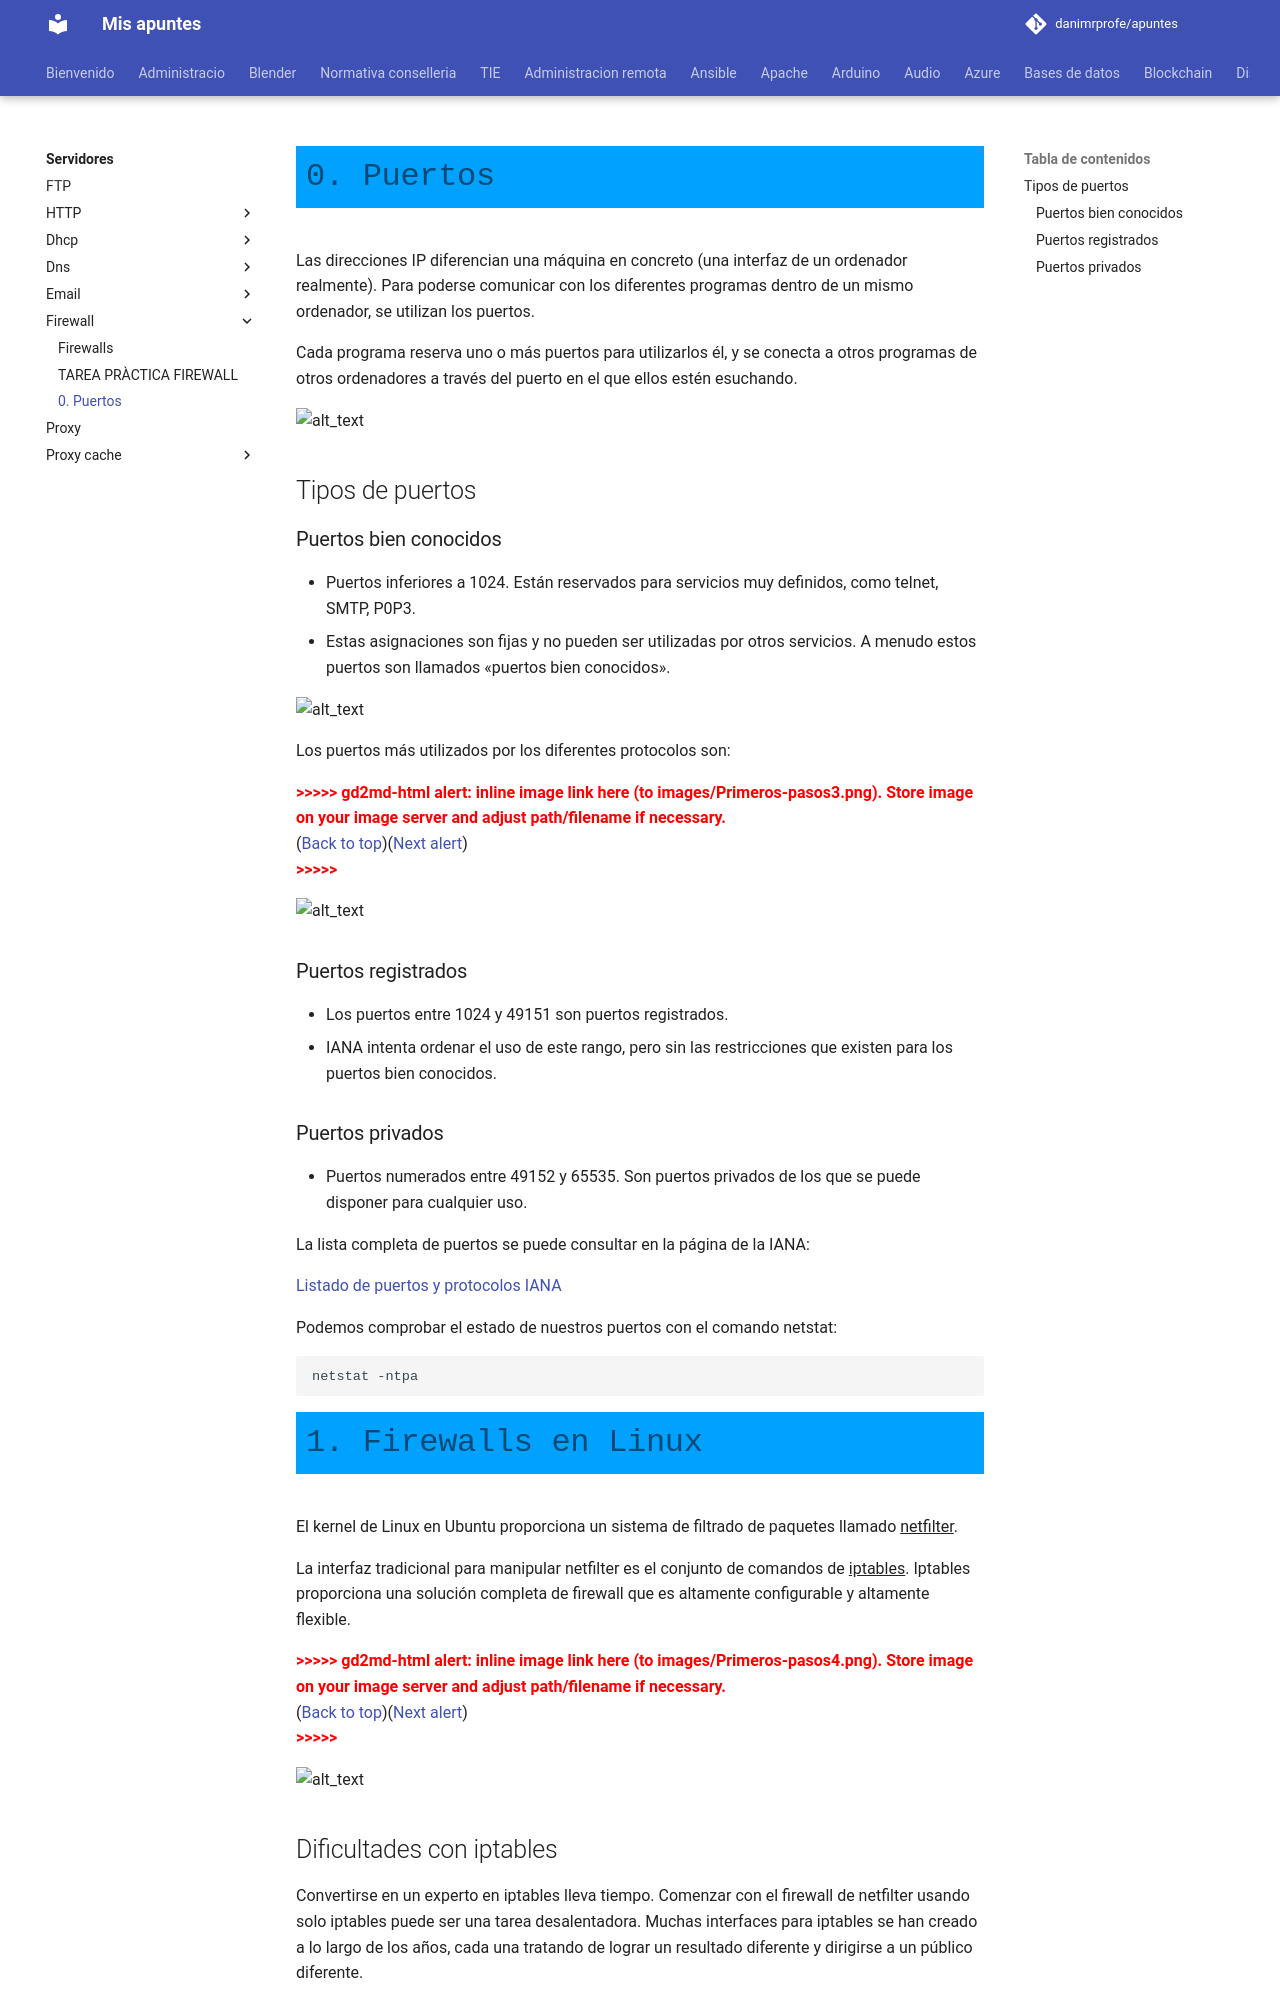

repository: danimrprofe/apuntes · page: servidores/firewall/ufw/index.html · generator: mkdocs

# 0. Puertos

Las direcciones IP diferencian una máquina en concreto (una interfaz de un ordenador realmente). Para poderse comunicar con los diferentes programas dentro de un mismo ordenador, se utilizan los puertos. 

Cada programa reserva uno o más puertos para utilizarlos él, y se conecta a otros programas de otros ordenadores  a través del puerto en el que ellos estén esuchando.


![alt_text](images/image2.png "image_tooltip")

## Tipos de puertos

### Puertos bien conocidos

*   Puertos inferiores a 1024. Están reservados para servicios muy definidos, como telnet, SMTP, P0P3.
*   Estas asignaciones son fijas y no pueden ser utilizadas por otros servicios. A menudo estos puertos son llamados «puertos bien conocidos».

![alt_text](images/image3.png "image_tooltip")

Los puertos más utilizados por los diferentes protocolos son:

<p id="gdcalert4" ><span style="color: red; font-weight: bold">>>>>>  gd2md-html alert: inline image link here (to images/Primeros-pasos3.png). Store image on your image server and adjust path/filename if necessary. </span><br>(<a href="#">Back to top</a>)(<a href="#gdcalert5">Next alert</a>)<br><span style="color: red; font-weight: bold">>>>>> </span></p>


![alt_text](images/Primeros-pasos3.png "image_tooltip")

### Puertos registrados

*   Los puertos entre 1024 y 49151 son puertos registrados.
*   IANA intenta ordenar el uso de este rango, pero sin las restricciones que existen para los puertos bien conocidos.

### Puertos privados

*   Puertos numerados entre 49152 y 65535. Son puertos privados de los que se puede disponer para cualquier uso.

La lista completa de puertos se puede consultar en la página de la IANA:

[Listado de puertos y protocolos IANA](https://www.iana.org/assignments/service-names-port-numbers/service-names-port-numbers.xhtml)

Podemos comprobar el estado de nuestros puertos con el comando netstat:

    netstat -ntpa

# 1. Firewalls en Linux

El kernel de Linux en Ubuntu proporciona un sistema de filtrado de paquetes llamado <span style="text-decoration:underline;">netfilter</span>.

La interfaz tradicional para manipular netfilter es el conjunto de comandos de <span style="text-decoration:underline;">iptables</span>.  Iptables proporciona una solución completa de firewall que es altamente configurable y altamente flexible.


<p id="gdcalert5" ><span style="color: red; font-weight: bold">>>>>>  gd2md-html alert: inline image link here (to images/Primeros-pasos4.png). Store image on your image server and adjust path/filename if necessary. </span><br>(<a href="#">Back to top</a>)(<a href="#gdcalert6">Next alert</a>)<br><span style="color: red; font-weight: bold">>>>>> </span></p>


![alt_text](images/Primeros-pasos4.png "image_tooltip")
